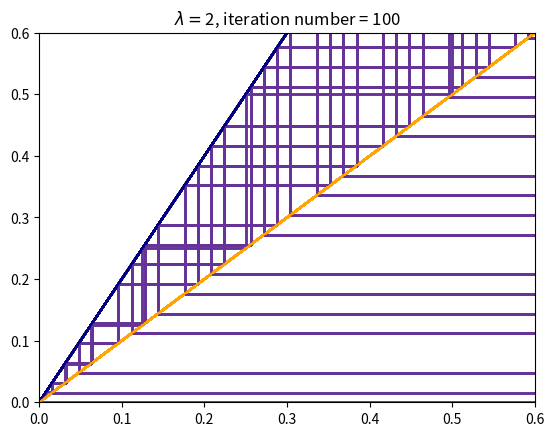

Source code (Python):
import matplotlib.pylab as plt
import numpy as np


def tem_map(x,L):
    return L*np.minimum(x,1-x)
x=[0.001]
R=2
x_total=np.linspace(0,1,1000)
for i in range(100):
    x.append(tem_map(x[-1],R))
    plt.step(x,x,alpha=1,color="rebeccapurple",linewidth=0.8)
    plt.title(r"$\lambda=${}, iteration number = {}".format(round(R,3),i+1))
    plt.plot(x_total,tem_map(x_total,R),color="navy")
    plt.plot(x_total,x_total,color="orange")
    plt.xlim(0,0.6)
    plt.ylim(0,0.6)
    plt.savefig(str(i).zfill(4)+".png")
    plt.show()
